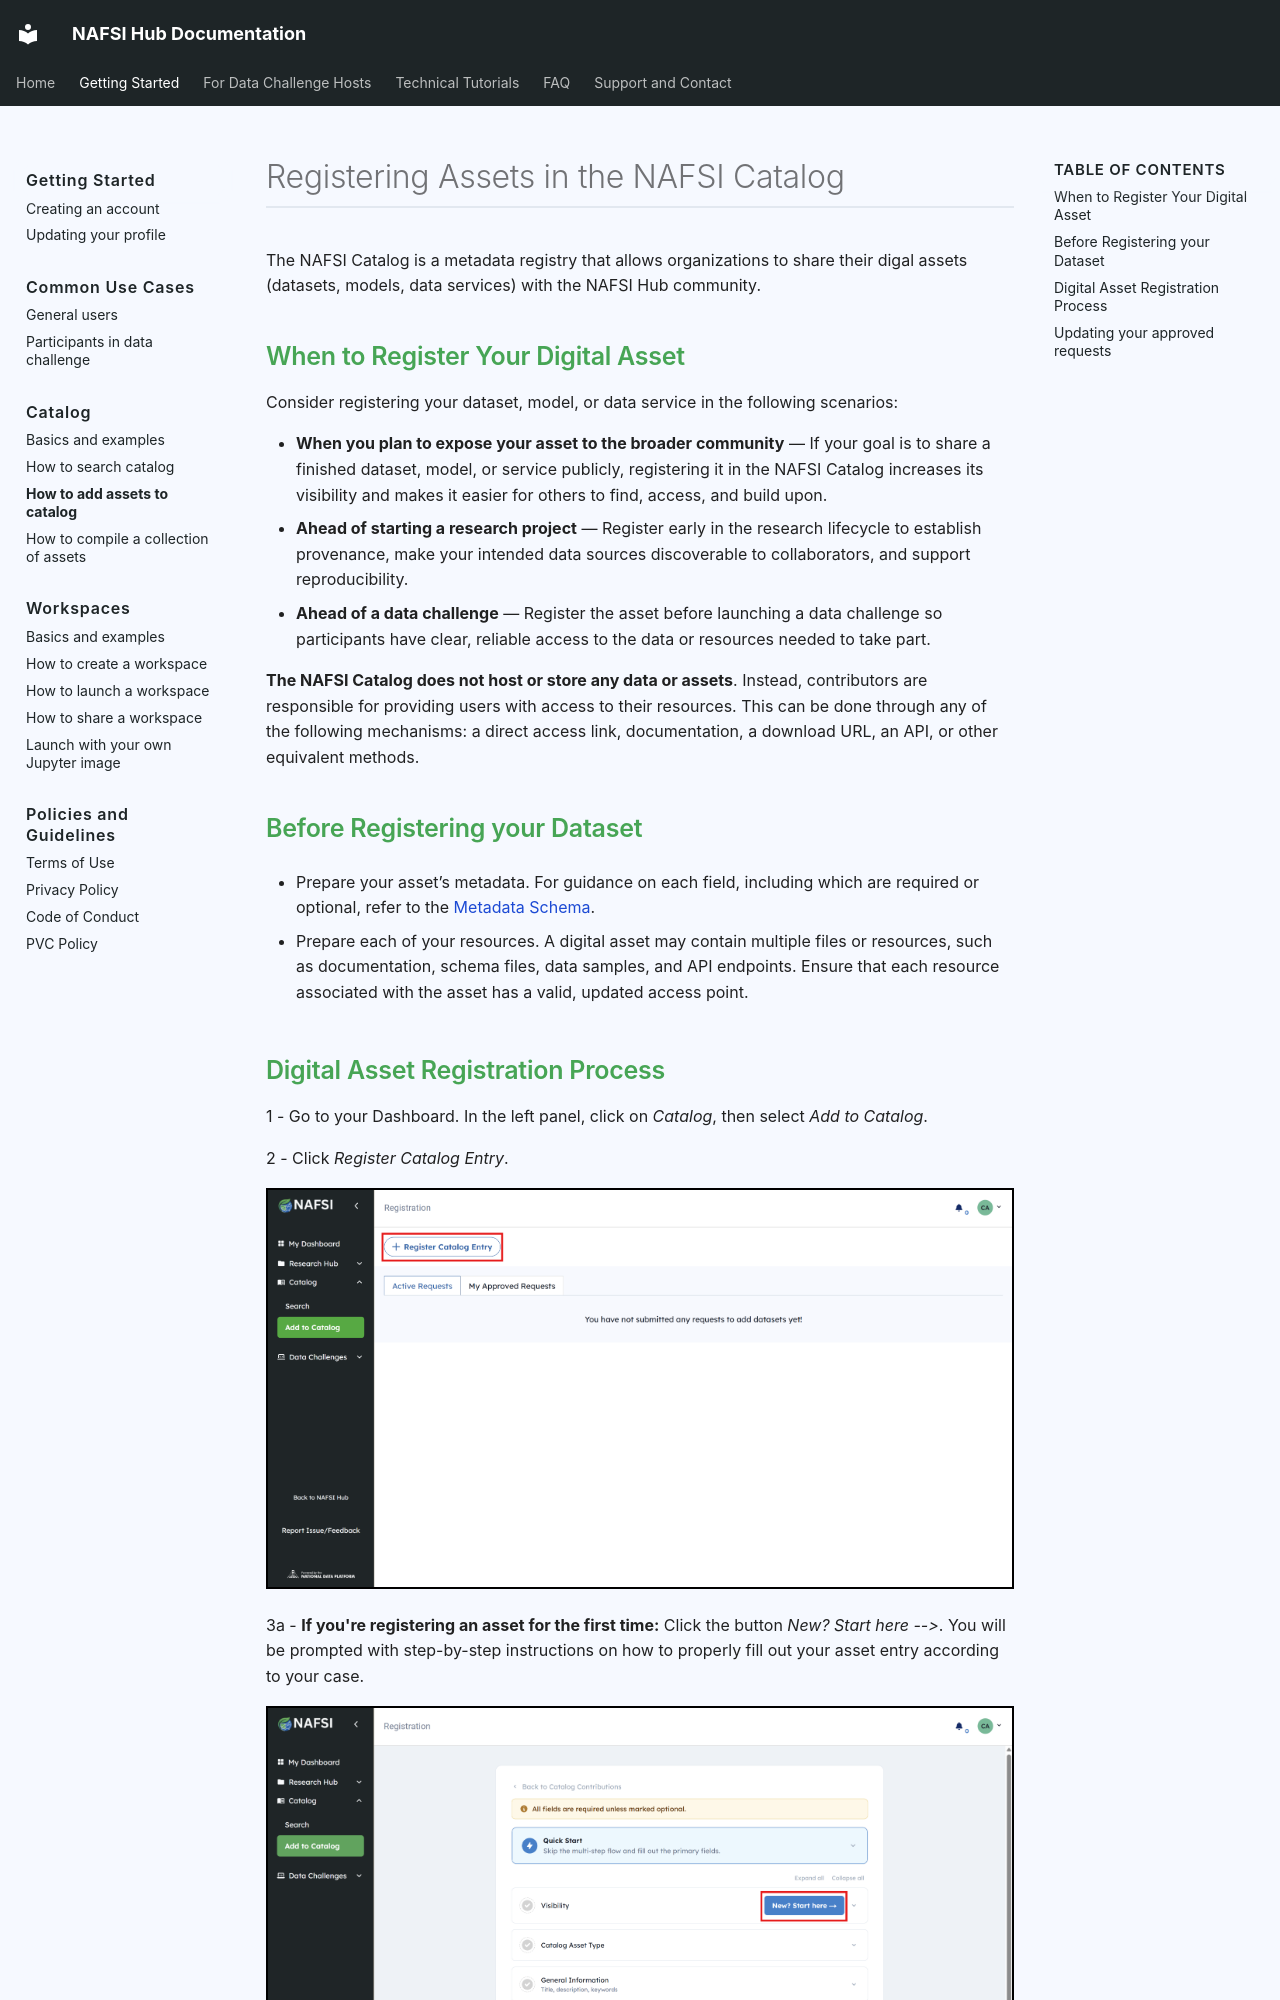

repository: NAFSI-Hub/nafsi-documentation · page: getting-started/catalog/add-assets/index.html · generator: mkdocs

# Registering Assets in the NAFSI Catalog

The NAFSI Catalog is a metadata registry that allows organizations to share their digal assets (datasets, models, data services) with the NAFSI Hub community.

## When to Register Your Digital Asset

Consider registering your dataset, model, or data service in the following scenarios:

- **When you plan to expose your asset to the broader community** — If your goal is to share a finished dataset, model, or service publicly, registering it in the NAFSI Catalog increases its visibility and makes it easier for others to find, access, and build upon.
- **Ahead of starting a research project** — Register early in the research lifecycle to establish provenance, make your intended data sources discoverable to collaborators, and support reproducibility.
- **Ahead of a data challenge** — Register the asset before launching a data challenge so participants have clear, reliable access to the data or resources needed to take part.

**The NAFSI Catalog does not host or store any data or assets**. Instead, contributors are responsible for providing users with access to their resources. This can be done through any of the following mechanisms: a direct access link, documentation, a download URL, an API, or other equivalent methods.

## Before Registering your Dataset

- Prepare your asset’s metadata. For guidance on each field, including which are required or optional, refer to the [Metadata Schema](https://docs.google.com/spreadsheets/d/1hPWpnMhSymKO1Po5n-aeic7D1wnRiF8n8RmzvgzAfdM/edit?gid=0#gid=0).

- Prepare each of your resources. A digital asset may contain multiple files or resources, such as documentation, schema files, data samples, and API endpoints. Ensure that each resource associated with the asset has a valid, updated access point.
